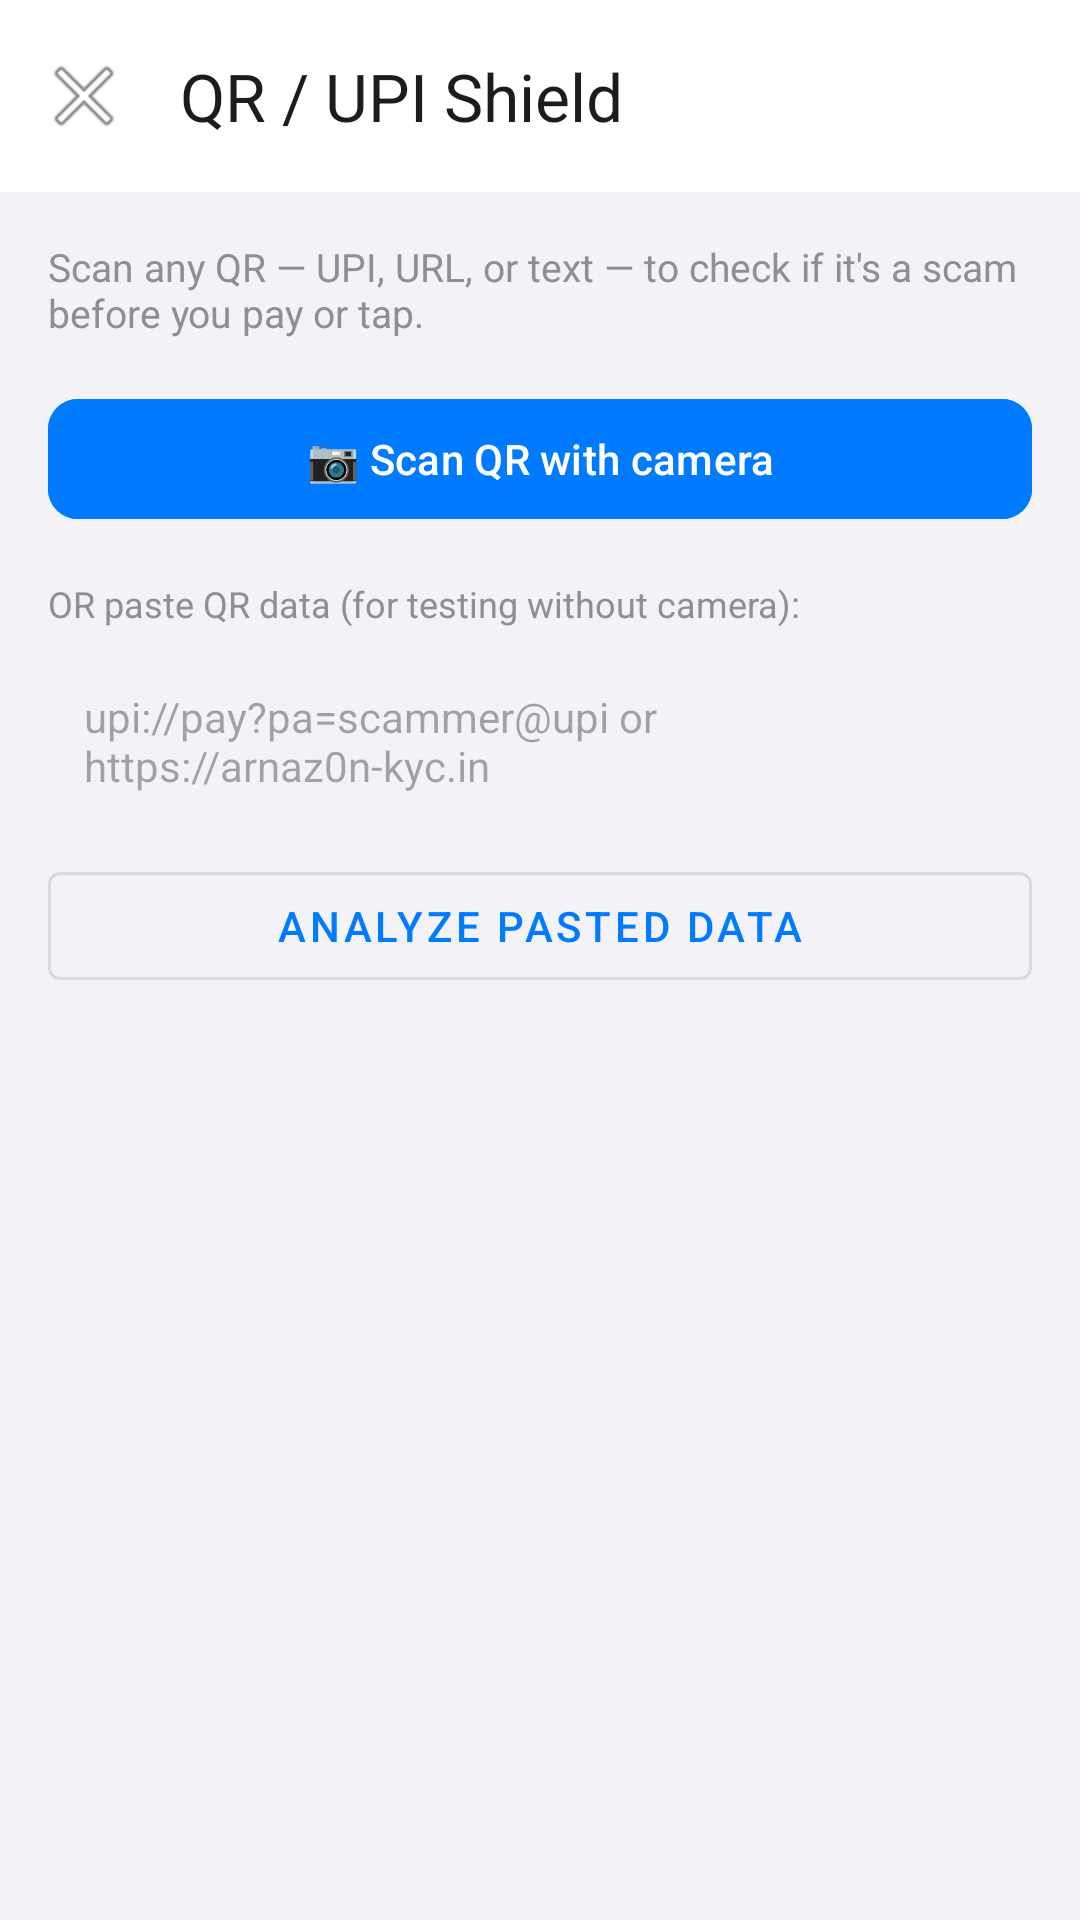

Layout XML and referenced resources for this Android screen:
<!-- AndroidManifest.xml: activity theme Theme.ScamShield -->
<!-- res/layout/activity_qr_scanner.xml -->
<?xml version="1.0" encoding="utf-8"?>
<LinearLayout xmlns:android="http://schemas.android.com/apk/res/android"
    xmlns:app="http://schemas.android.com/apk/res-auto"
    android:orientation="vertical"
    android:background="@color/ios_bg"
    android:layout_width="match_parent"
    android:layout_height="match_parent">

    <com.google.android.material.appbar.MaterialToolbar
        android:id="@+id/qrToolbar"
        android:layout_width="match_parent"
        android:layout_height="?attr/actionBarSize"
        app:title="QR / UPI Shield"
        app:navigationIcon="@android:drawable/ic_menu_close_clear_cancel"
        android:background="@color/ios_card" />

    <ScrollView
        android:layout_width="match_parent"
        android:layout_height="match_parent"
        android:padding="16dp">

        <LinearLayout
            android:orientation="vertical"
            android:layout_width="match_parent"
            android:layout_height="wrap_content">

            <TextView
                android:text="Scan any QR — UPI, URL, or text — to check if it's a scam before you pay or tap."
                android:textSize="13sp"
                android:textColor="@color/ios_gray"
                android:layout_width="match_parent"
                android:layout_height="wrap_content"/>

            <com.google.android.material.button.MaterialButton
                android:id="@+id/qrScanBtn"
                android:text="📷 Scan QR with camera"
                android:textColor="#FFFFFF"
                app:cornerRadius="10dp"
                android:backgroundTint="@color/ios_blue"
                android:layout_marginTop="16dp"
                android:layout_width="match_parent"
                android:layout_height="48dp"/>

            <TextView
                android:text="OR paste QR data (for testing without camera):"
                android:textSize="12sp"
                android:textColor="@color/ios_gray"
                android:layout_marginTop="16dp"
                android:layout_width="match_parent"
                android:layout_height="wrap_content"/>

            <com.google.android.material.textfield.TextInputEditText
                android:id="@+id/qrInput"
                android:hint="upi://pay?pa=scammer@upi or https://arnaz0n-kyc.in"
                android:minLines="2"
                android:gravity="top|start"
                android:background="#F2F2F7"
                android:padding="12dp"
                android:textSize="14sp"
                android:inputType="textMultiLine"
                android:layout_marginTop="8dp"
                android:layout_width="match_parent"
                android:layout_height="wrap_content"/>

            <com.google.android.material.button.MaterialButton
                android:id="@+id/qrPasteBtn"
                style="@style/Widget.MaterialComponents.Button.OutlinedButton"
                android:text="Analyze pasted data"
                android:layout_marginTop="8dp"
                android:layout_width="match_parent"
                android:layout_height="48dp"/>

            <TextView
                android:id="@+id/qrRawText"
                android:textSize="12sp"
                android:textColor="@color/ios_label"
                android:background="#F2F2F7"
                android:padding="12dp"
                android:visibility="gone"
                android:layout_marginTop="12dp"
                android:layout_width="match_parent"
                android:layout_height="wrap_content"/>

            <TextView
                android:id="@+id/qrStatus"
                android:textSize="12sp"
                android:textColor="@color/ios_gray"
                android:paddingTop="8dp"
                android:layout_width="match_parent"
                android:layout_height="wrap_content"/>

            <com.google.android.material.card.MaterialCardView
                android:id="@+id/qrResultCard"
                android:visibility="gone"
                app:cardCornerRadius="12dp"
                app:strokeWidth="1dp"
                app:cardElevation="0dp"
                android:layout_marginTop="12dp"
                android:layout_width="match_parent"
                android:layout_height="wrap_content">

                <LinearLayout
                    android:orientation="vertical"
                    android:padding="16dp"
                    android:layout_width="match_parent"
                    android:layout_height="wrap_content">

                    <TextView
                        android:id="@+id/qrOverallRisk"
                        android:text="RISK: UNKNOWN"
                        android:textSize="14sp"
                        android:textStyle="bold"
                        android:layout_width="wrap_content"
                        android:layout_height="wrap_content"/>

                    <TextView
                        android:id="@+id/qrTypeLabel"
                        android:textSize="11sp"
                        android:textColor="@color/ios_gray"
                        android:layout_marginTop="4dp"
                        android:layout_width="wrap_content"
                        android:layout_height="wrap_content"/>

                    <TextView
                        android:id="@+id/qrReason"
                        android:textSize="13sp"
                        android:textColor="@color/ios_label"
                        android:lineSpacingExtra="2dp"
                        android:layout_marginTop="8dp"
                        android:layout_width="match_parent"
                        android:layout_height="wrap_content"/>
                </LinearLayout>
            </com.google.android.material.card.MaterialCardView>
        </LinearLayout>
    </ScrollView>
</LinearLayout>
<!-- resources referenced by this layout -->
<resources>
  <color name="ios_bg">#F2F2F7</color>
  <color name="ios_blue">#007AFF</color>
  <color name="ios_card">#FFFFFF</color>
  <color name="ios_gray">#8E8E93</color>
  <color name="ios_label">#000000</color>
  <style name="Theme.ScamShield" parent="Theme.Material3.Light.NoActionBar">
          <item name="colorPrimary">@color/ios_blue</item>
          <item name="colorSecondary">@color/ios_blue</item>
          <item name="android:statusBarColor">@color/ios_card</item>
          <item name="android:navigationBarColor">@color/ios_bg</item>
          <item name="android:windowLightStatusBar">true</item>
          <item name="android:windowLightNavigationBar">true</item>
      </style>
</resources>
